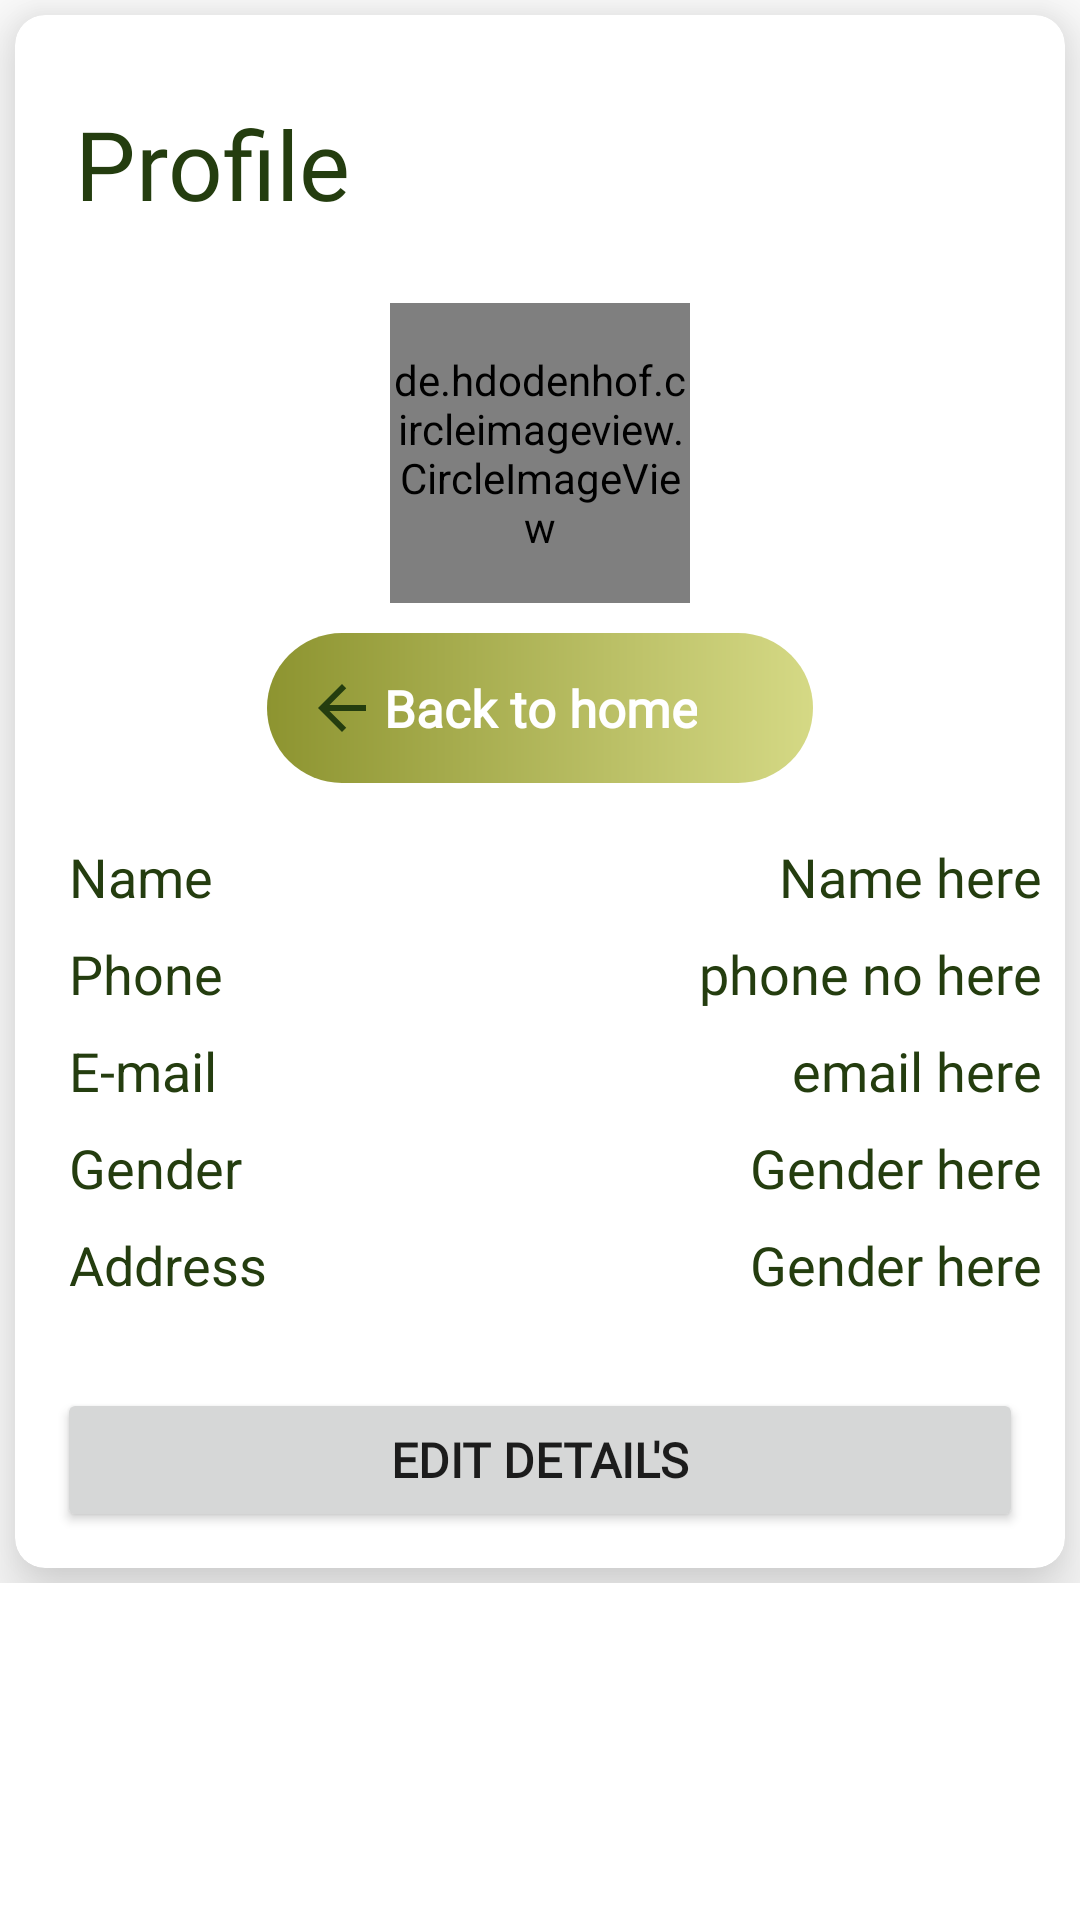

Here is an Android app screen rendered from its layout file. Give the layout XML and the strings, colors and styles it references.
<!-- AndroidManifest.xml: application theme Theme.FootSpa -->
<!-- res/layout/fragment_profile.xml -->
<?xml version="1.0" encoding="utf-8"?>
<ScrollView xmlns:android="http://schemas.android.com/apk/res/android"
    xmlns:tools="http://schemas.android.com/tools"
    android:layout_width="match_parent"
    android:layout_height="match_parent"
    xmlns:app="http://schemas.android.com/apk/res-auto"
    tools:context=".ui.profile.FragmentProfile">

    <androidx.constraintlayout.widget.ConstraintLayout
        android:layout_width="match_parent"
        android:layout_height="wrap_content">

        <LinearLayout
            android:id="@+id/profileLinearLayout"
            android:layout_width="match_parent"
            android:layout_height="match_parent"
            android:background="@color/white"
            android:orientation="vertical"
            android:visibility="visible">

            <androidx.cardview.widget.CardView
                android:layout_width="match_parent"
                android:layout_height="wrap_content"
                android:layout_margin="5dp"
                app:cardCornerRadius="10dp"
                app:cardElevation="15dp">

                <LinearLayout
                    android:layout_width="match_parent"
                    android:layout_height="wrap_content"
                    android:padding="4dp"
                    android:orientation="vertical">

                    <TextView
                        android:id="@+id/textView2"
                        android:layout_width="wrap_content"
                        android:layout_height="wrap_content"
                        android:layout_marginStart="16dp"
                        android:layout_marginTop="24dp"
                        android:fontFamily="@font/lato"
                        android:text="Profile"
                        android:textColor="@color/purple_700"
                        android:textSize="32sp" />

                    <de.hdodenhof.circleimageview.CircleImageView
                        android:id="@+id/profileImageProfile"
                        android:layout_width="100dp"
                        android:layout_height="100dp"
                        android:src="@drawable/profile"
                        android:layout_gravity="center"
                        android:layout_marginTop="25dp"
                        android:layout_marginBottom="5dp"/>

                    <FrameLayout
                        android:layout_width="match_parent"
                        android:layout_height="50dp"
                        android:layout_marginTop="5dp"
                        android:layout_marginEnd="80dp"
                        android:layout_marginStart="80dp"
                        android:background="@drawable/bg_button_rounded">

                        <ImageView
                            android:layout_width="36dp"
                            android:layout_height="36dp"
                            android:padding="6dp"
                            android:layout_marginStart="7dp"
                            android:layout_gravity="center_vertical"
                            android:scaleType="centerCrop"
                            android:src="@drawable/back_arrow"
                            android:background="@drawable/bg_circle"/>

                        <TextView
                            android:layout_width="wrap_content"
                            android:layout_height="wrap_content"
                            android:text="Back to home"
                            android:layout_gravity="center"
                            android:gravity="center"
                            android:textColor="@color/white"
                            android:fontFamily="@font/lato"
                            android:textSize="17sp"
                            android:textStyle="bold"/>

                    </FrameLayout>

                    <LinearLayout
                        android:layout_width="match_parent"
                        android:layout_height="wrap_content"
                        android:layout_marginTop="15dp">

                        <TextView
                            android:layout_width="0dp"
                            android:layout_height="wrap_content"
                            android:gravity="start"
                            android:layout_gravity="start"
                            android:layout_marginStart="10dp"
                            android:hint="Name"
                            android:layout_weight="1"
                            android:padding="4dp"
                            android:textSize="18sp"
                            android:textColorHint="@color/purple_700"/>


                        <TextView
                            android:id="@+id/profileName"
                            android:layout_width="0dp"
                            android:layout_height="wrap_content"
                            android:layout_weight="2"
                            android:fontFamily="@font/doppio_one"
                            android:gravity="end"
                            android:padding="4dp"
                            android:text="Name here"
                            android:textColor="@color/purple_700"
                            android:textSize="18sp" />

                    </LinearLayout>

                    <LinearLayout
                        android:layout_width="match_parent"
                        android:layout_height="wrap_content">

                        <TextView
                            android:layout_width="0dp"
                            android:layout_height="wrap_content"
                            android:gravity="start"
                            android:layout_gravity="start"
                            android:layout_marginStart="10dp"
                            android:hint="Phone"
                            android:layout_weight="1"
                            android:padding="4dp"
                            android:textSize="18sp"
                            android:textColorHint="@color/purple_700"/>


                        <TextView
                            android:id="@+id/profilePhone"
                            android:layout_width="0dp"
                            android:layout_height="wrap_content"
                            android:layout_weight="2"
                            android:fontFamily="@font/doppio_one"
                            android:gravity="end"
                            android:padding="4dp"
                            android:text="phone no here"
                            android:textColor="@color/purple_700"
                            android:textSize="18sp" />

                    </LinearLayout>

                    <LinearLayout
                        android:layout_width="match_parent"
                        android:layout_height="wrap_content">

                        <TextView
                            android:layout_width="0dp"
                            android:layout_height="wrap_content"
                            android:gravity="start"
                            android:layout_gravity="start"
                            android:layout_marginStart="10dp"
                            android:hint="E-mail"
                            android:layout_weight="1"
                            android:padding="4dp"
                            android:textSize="18sp"
                            android:textColorHint="@color/purple_700"/>


                        <TextView
                            android:id="@+id/profileEmail"
                            android:layout_width="0dp"
                            android:layout_height="wrap_content"
                            android:layout_weight="2"
                            android:fontFamily="@font/doppio_one"
                            android:gravity="end"
                            android:padding="4dp"
                            android:text="email here"
                            android:textColor="@color/purple_700"
                            android:textSize="18sp" />

                    </LinearLayout>


                    <LinearLayout
                        android:layout_width="match_parent"
                        android:layout_height="wrap_content">

                        <TextView
                            android:layout_width="0dp"
                            android:layout_height="wrap_content"
                            android:gravity="start"
                            android:layout_gravity="start"
                            android:layout_marginStart="10dp"
                            android:hint="Gender"
                            android:layout_weight="1"
                            android:padding="4dp"
                            android:textSize="18sp"
                            android:textColorHint="@color/purple_700"/>


                        <TextView
                            android:id="@+id/profileGender"
                            android:layout_width="0dp"
                            android:layout_height="wrap_content"
                            android:layout_weight="2"
                            android:fontFamily="@font/doppio_one"
                            android:gravity="end"
                            android:padding="4dp"
                            android:text="Gender here"
                            android:textColor="@color/purple_700"
                            android:textSize="18sp" />

                    </LinearLayout>

                    <LinearLayout
                        android:layout_width="match_parent"
                        android:layout_height="wrap_content">

                        <TextView
                            android:layout_width="0dp"
                            android:layout_height="wrap_content"
                            android:gravity="start"
                            android:layout_gravity="start"
                            android:layout_marginStart="10dp"
                            android:hint="Address"
                            android:layout_weight="1"
                            android:padding="4dp"
                            android:textSize="18sp"
                            android:textColorHint="@color/purple_700"/>


                        <TextView
                            android:id="@+id/profileAddress"
                            android:layout_width="0dp"
                            android:layout_height="wrap_content"
                            android:layout_weight="2"
                            android:fontFamily="@font/doppio_one"
                            android:gravity="end"
                            android:padding="4dp"
                            android:text="Gender here"
                            android:textColor="@color/purple_700"
                            android:textSize="18sp"/>

                    </LinearLayout>

                    <Button
                        android:id="@+id/editDetailsBtn"
                        android:layout_width="match_parent"
                        android:layout_height="wrap_content"
                        android:drawableLeft="@drawable/edit"
                        android:text="Edit Detail's"
                        android:textSize="16sp"
                        android:fontFamily="@font/lato"
                        android:textStyle="bold"
                        android:layout_marginTop="25dp"
                        android:layout_marginBottom="8dp"
                        android:layout_marginStart="10dp"
                        android:layout_marginEnd="10dp"/>
                </LinearLayout>

            </androidx.cardview.widget.CardView>

        </LinearLayout>
    </androidx.constraintlayout.widget.ConstraintLayout>
</ScrollView>
<!-- resources referenced by this layout -->
<resources>
  <color name="purple_700">#243D0F</color>
  <color name="white">#FFFFFFFF</color>
  <!-- drawable back_arrow (drawable) -->
  <vector android:autoMirrored="true" android:height="24dp"
      android:tint="#243D0F" android:viewportHeight="24"
      android:viewportWidth="24" android:width="24dp" xmlns:android="http://schemas.android.com/apk/res/android">
      <path android:fillColor="@android:color/white" android:pathData="M20,11H7.83l5.59,-5.59L12,4l-8,8 8,8 1.41,-1.41L7.83,13H20v-2z"/>
  </vector>
  <!-- drawable bg_button_rounded (drawable) -->
  <?xml version="1.0" encoding="utf-8"?>
  <shape xmlns:android="http://schemas.android.com/apk/res/android"
      android:shape="rectangle">
  
      <corners android:radius="32dp"/>
      <gradient android:startColor="@color/purple_500"
          android:endColor="@color/purple_200"/>
  
  </shape>
  <!-- drawable profile: jpg bitmap (drawable, 12061 bytes) -->
  <style name="Theme.FootSpa" parent="Theme.MaterialComponents.DayNight.NoActionBar">
          
          <item name="colorPrimary">@color/purple_500</item>
          <item name="colorPrimaryVariant">@color/purple_700</item>
          <item name="colorOnPrimary">@color/white</item>
          
          <item name="colorSecondary">@color/teal_200</item>
          <item name="colorSecondaryVariant">@color/teal_700</item>
          <item name="colorOnSecondary">@color/black</item>
          
          <item name="android:statusBarColor" tools:targetApi="l">?attr/colorPrimaryVariant</item>
          <item name="android:windowAnimationStyle">@style/DialogAnimation</item>
          
      </style>
  <color name="purple_500">#8D9430</color>
  <color name="purple_200">#D5D985</color>
  <color name="teal_200">#B1B4A0</color>
  <color name="teal_700">#293021</color>
  <color name="black">#FF000000</color>
  <style name="DialogAnimation">
          <item name="android:windowEnterAnimation">@android:anim/fade_in</item>
          <item name="android:windowExitAnimation">@android:anim/fade_out</item>
      </style>
</resources>
